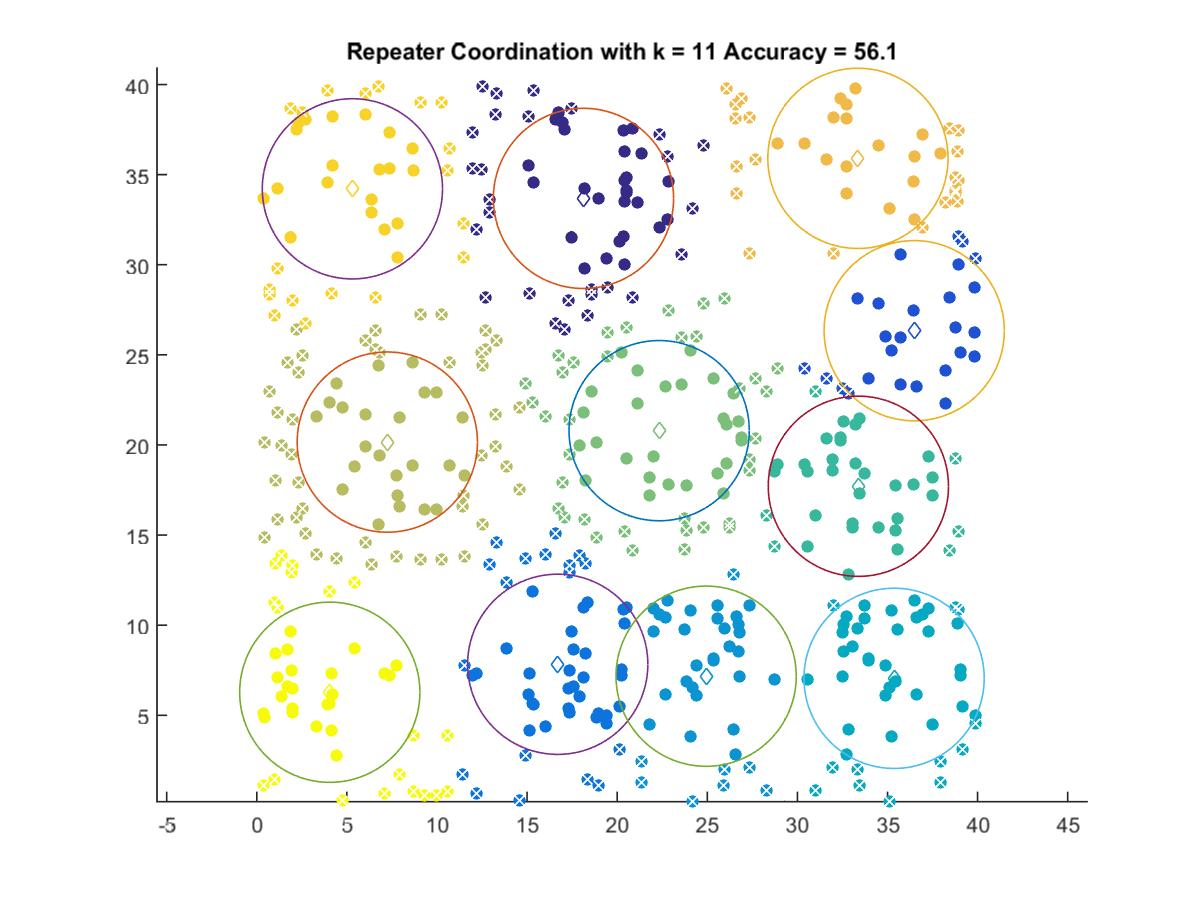

Data behind this chart, as committed beside it:
18.129, 33.681
36.48, 26.34
16.7, 7.828
24.93, 7.167
35.37, 7.049
33.38, 17.71
22.33, 20.79
7.244, 20.16
33.36, 35.9
5.307, 34.21
4.052, 6.277
